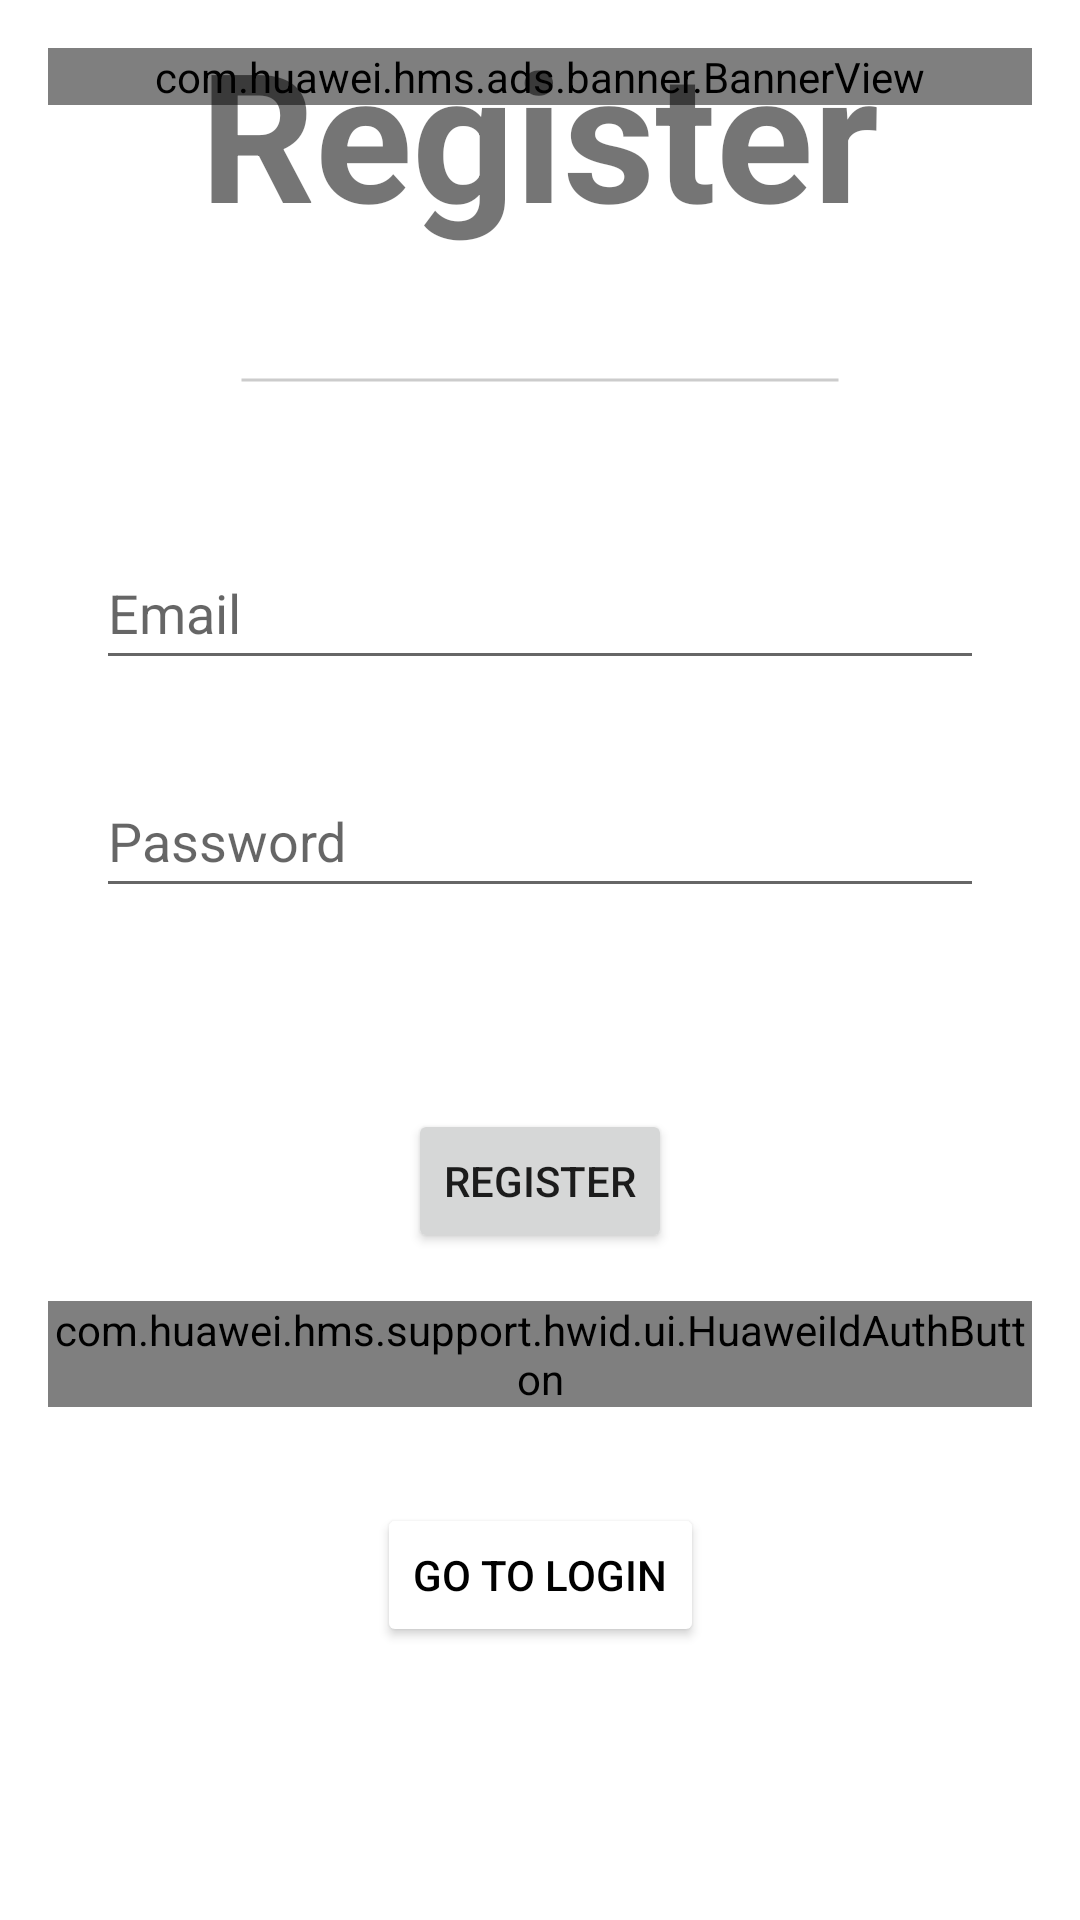

Layout XML and referenced resources for this Android screen:
<!-- AndroidManifest.xml: application theme Theme.Wish -->
<!-- res/layout/activity_register.xml -->
<?xml version="1.0" encoding="utf-8"?>
<androidx.constraintlayout.widget.ConstraintLayout xmlns:android="http://schemas.android.com/apk/res/android"
    xmlns:hwads="http://schemas.android.com/apk/res-auto"
    xmlns:app="http://schemas.android.com/apk/res-auto"
    xmlns:tools="http://schemas.android.com/tools"
    android:layout_width="match_parent"
    android:layout_height="match_parent"
    android:padding="16dp"
    tools:context=".views.activities.RegisterActivity"
    android:id="@+id/root_view">

    <com.huawei.hms.ads.banner.BannerView
        android:id="@+id/hw_banner_view"
        android:layout_width="match_parent"
        android:layout_height="wrap_content"
        android:layout_alignParentBottom="true"
        app:layout_constraintEnd_toEndOf="parent"
        app:layout_constraintStart_toStartOf="parent"
        app:layout_constraintTop_toTopOf="parent"
        hwads:adId="testw6vs28auh3"
        hwads:bannerSize="BANNER_SIZE_360_57" />

    <TextView
        android:id="@+id/activity_login_text_view_title_login"
        android:layout_width="wrap_content"
        android:layout_height="wrap_content"
        android:layout_marginBottom="23dp"
        android:text="Register"
        android:textSize="60dp"
        android:textStyle="bold"
        app:layout_constraintBottom_toTopOf="@+id/textView16"
        app:layout_constraintEnd_toEndOf="parent"
        app:layout_constraintHorizontal_bias="0.498"
        app:layout_constraintStart_toStartOf="parent" />

    <Button
        android:id="@+id/activity_register_button_register"
        android:layout_width="wrap_content"
        android:layout_height="wrap_content"
        android:layout_marginBottom="16dp"
        android:text="Register"
        app:layout_constraintBottom_toTopOf="@+id/activity_register_button_huawei_sign_in"
        app:layout_constraintEnd_toEndOf="parent"
        app:layout_constraintStart_toStartOf="parent" />

    <Button
        android:id="@+id/activity_register_button_go_to_login"
        android:layout_width="wrap_content"
        android:layout_height="wrap_content"

        android:layout_marginBottom="75dp"
        android:backgroundTint="@color/white"
        android:text="Go To Login"
        android:textColor="@color/black"
        app:layout_constraintBottom_toBottomOf="parent"
        app:layout_constraintEnd_toEndOf="parent"
        app:layout_constraintStart_toStartOf="parent" />

    <TextView
        android:id="@+id/textView16"
        android:layout_width="200dp"
        android:layout_height="40dp"
        android:layout_marginBottom="32dp"
        android:background="@drawable/line"
        app:layout_constraintBottom_toTopOf="@+id/activity_register_edit_text_email"
        app:layout_constraintEnd_toEndOf="parent"
        app:layout_constraintStart_toStartOf="parent" />

    <com.huawei.hms.support.hwid.ui.HuaweiIdAuthButton
        android:id="@+id/activity_register_button_huawei_sign_in"
        android:layout_width="wrap_content"
        android:layout_height="wrap_content"
        android:layout_gravity="center_horizontal"
        android:layout_marginBottom="32dp"
        app:layout_constraintBottom_toTopOf="@+id/activity_register_button_go_to_login"
        app:layout_constraintEnd_toEndOf="parent"
        app:layout_constraintStart_toStartOf="parent" />

    <EditText
        android:id="@+id/activity_register_edit_text_email"
        android:layout_width="match_parent"
        android:layout_height="wrap_content"
        android:layout_marginStart="16dp"
        android:layout_marginEnd="16dp"
        android:layout_marginBottom="28dp"
        android:hint="Email"
        android:inputType="textEmailAddress"
        android:minHeight="48dp"
        app:layout_constraintBottom_toTopOf="@+id/activity_register_edit_text_password"
        app:layout_constraintEnd_toEndOf="parent"
        app:layout_constraintStart_toStartOf="parent" />

    <EditText
        android:id="@+id/activity_register_edit_text_password"
        android:layout_width="match_parent"
        android:layout_height="wrap_content"
        android:layout_marginStart="16dp"
        android:layout_marginEnd="16dp"
        android:layout_marginBottom="24dp"
        android:hint="Password"
        android:inputType="textPassword"
        android:minHeight="48dp"
        app:layout_constraintBottom_toTopOf="@+id/activity_register_text_view_error_message"
        app:layout_constraintEnd_toEndOf="parent"
        app:layout_constraintStart_toStartOf="parent" />

    <TextView
        android:id="@+id/activity_register_text_view_error_message"
        android:layout_width="wrap_content"
        android:layout_height="wrap_content"
        android:layout_marginBottom="24dp"
        android:text=""
        android:textColor="@color/hwid_auth_button_color_red"
        app:layout_constraintBottom_toTopOf="@+id/activity_register_button_register"
        app:layout_constraintEnd_toEndOf="parent"
        app:layout_constraintStart_toStartOf="parent" />

</androidx.constraintlayout.widget.ConstraintLayout>
<!-- resources referenced by this layout -->
<resources>
  <!-- drawable line (drawable) -->
  <?xml version="1.0" encoding="utf-8"?>
  <shape xmlns:android="http://schemas.android.com/apk/res/android" android:shape="line">
      <stroke android:color="#CCCCCC" android:width="1dp"/>
  </shape>
  <style name="Theme.Wish" parent="Theme.MaterialComponents.Light.NoActionBar">
          
          <item name="colorPrimary">@color/purple_500</item>
          <item name="colorPrimaryVariant">@color/purple_700</item>
          <item name="colorOnPrimary">@color/white</item>
          
          <item name="colorSecondary">@color/teal_200</item>
          <item name="colorSecondaryVariant">@color/teal_700</item>
          <item name="colorOnSecondary">@color/black</item>
          
          <item name="android:statusBarColor" tools:targetApi="l">?attr/colorPrimaryVariant</item>
          
      </style>
  <!-- not gathered from this repository: default colours our renderer supplied (Android Studio template values) -->
  <color name="purple_500">#FF6200EE</color>
  <color name="purple_700">#FF3700B3</color>
  <color name="teal_200">#FF03DAC5</color>
  <color name="teal_700">#FF018786</color>
  <color name="black">#FF000000</color>
  <color name="white">#FFFFFFFF</color>
</resources>
